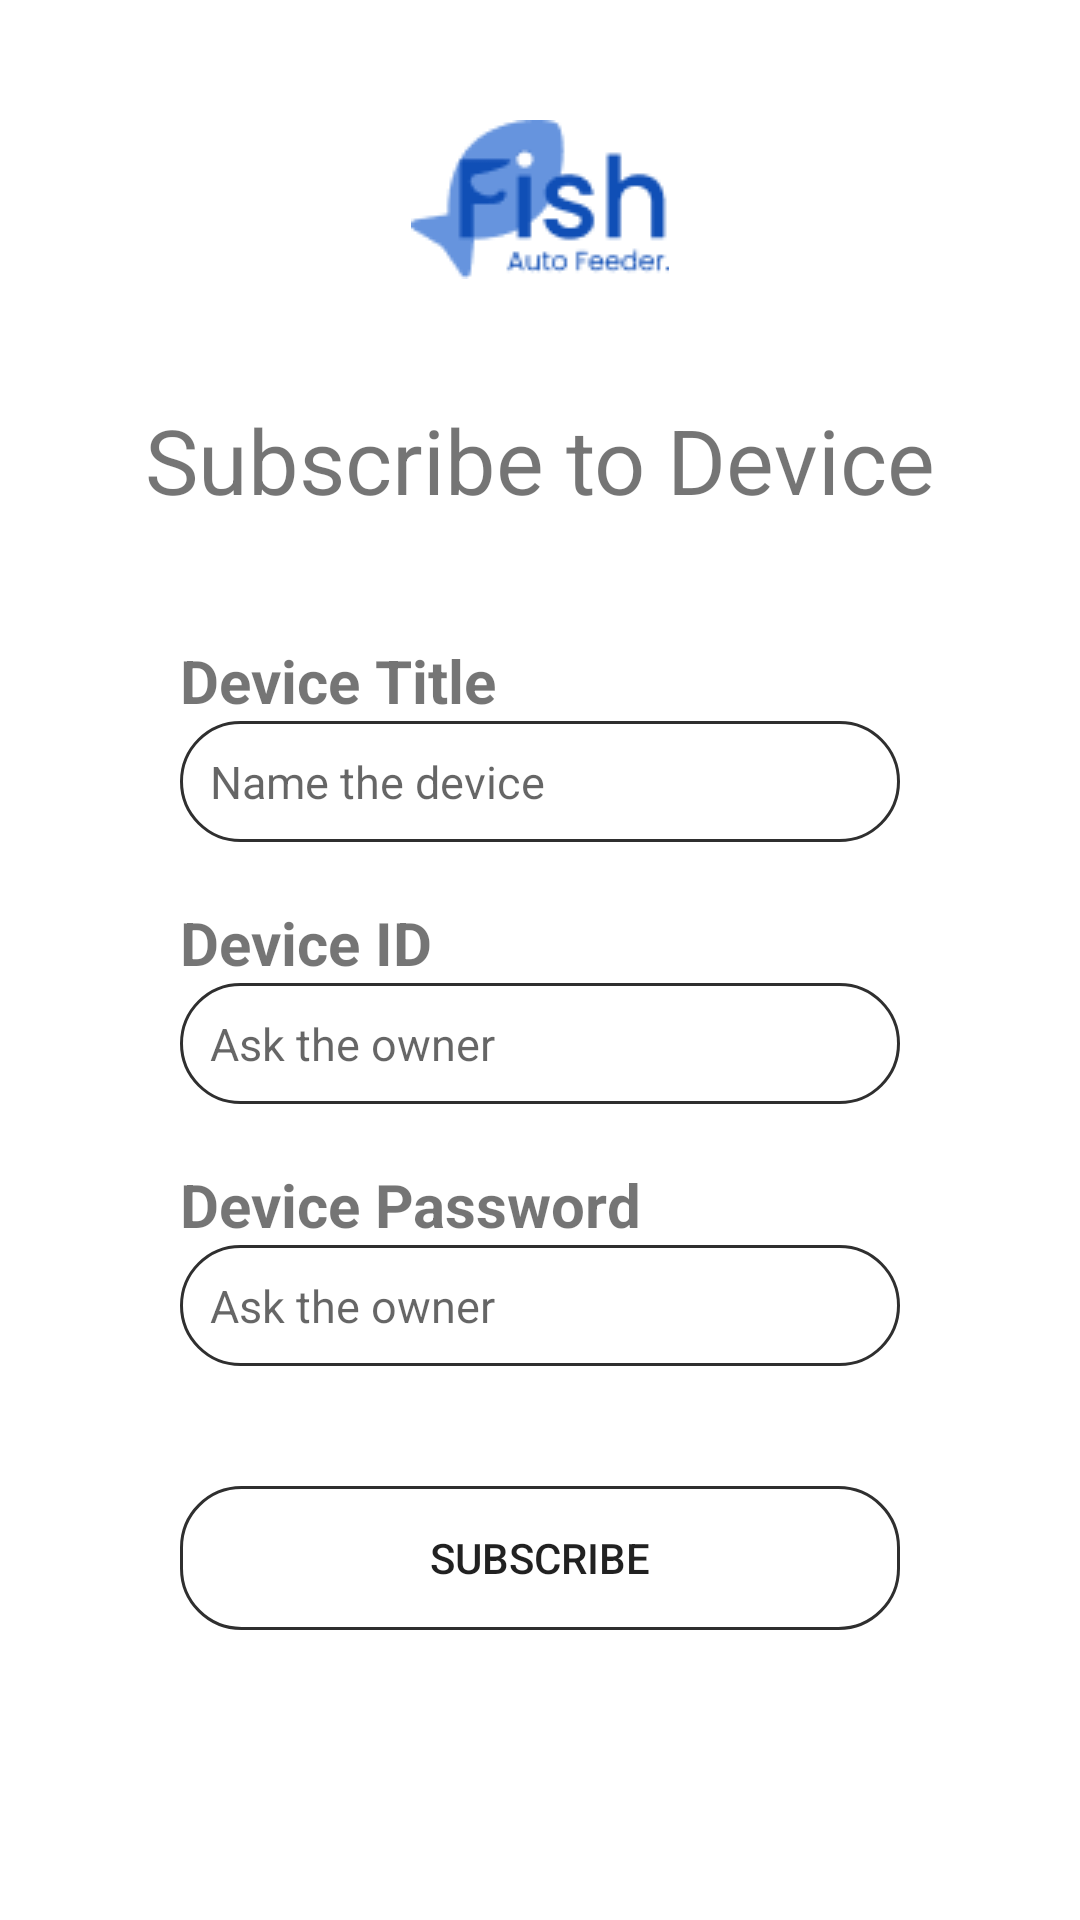

Reconstruct the res/layout file that produces this screen, plus the resources it refers to.
<!-- AndroidManifest.xml: application theme Theme.FishFeeder -->
<!-- res/layout/activity_subscribe.xml -->
<?xml version="1.0" encoding="utf-8"?>
<LinearLayout xmlns:android="http://schemas.android.com/apk/res/android"
    xmlns:app="http://schemas.android.com/apk/res-auto"
    xmlns:tools="http://schemas.android.com/tools"
    android:layout_width="match_parent"
    android:layout_height="match_parent"
    android:gravity="center_horizontal"
    android:orientation="vertical"
    tools:context=".view.SubscribeActivity">

    <ImageView
        android:id="@+id/imgLogo"
        android:layout_width="match_parent"
        android:layout_height="wrap_content"
        android:layout_marginVertical="40dp"
        app:srcCompat="@drawable/logo_fish_auto_feeder_mid" />

    <TextView
        android:id="@+id/txtTitleAddDevice"
        android:layout_width="wrap_content"
        android:layout_height="wrap_content"
        android:layout_marginBottom="40dp"
        android:text="Subscribe to Device"
        android:textSize="30sp" />

    <TextView
        android:id="@+id/txtAddDevTitle"
        android:layout_width="wrap_content"
        android:layout_height="wrap_content"
        android:layout_gravity="left"
        android:layout_marginHorizontal="60dp"
        android:text="Device Title"
        android:textSize="20sp"
        android:textStyle="bold" />

    <EditText
        android:id="@+id/etAddDevTitle"
        android:layout_width="match_parent"
        android:layout_height="wrap_content"
        android:layout_marginHorizontal="60dp"
        android:layout_marginBottom="20dp"
        android:background="@drawable/rounded_border"
        android:ems="10"
        android:hint="Name the device"
        android:inputType="textPersonName"
        android:padding="10dp"
        android:textSize="15sp" />

    <TextView
        android:id="@+id/txtAddId"
        android:layout_width="wrap_content"
        android:layout_height="wrap_content"
        android:layout_gravity="left"
        android:layout_marginHorizontal="60dp"
        android:text="Device ID"
        android:textSize="20sp"
        android:textStyle="bold" />

    <EditText
        android:id="@+id/etAddDevId"
        android:layout_width="match_parent"
        android:layout_height="wrap_content"
        android:layout_marginHorizontal="60dp"
        android:layout_marginBottom="20dp"
        android:background="@drawable/rounded_border"
        android:ems="10"
        android:hint="Ask the owner"
        android:inputType="textPersonName"
        android:padding="10dp"
        android:textSize="15sp" />

    <TextView
        android:id="@+id/txtAddDevPass"
        android:layout_width="wrap_content"
        android:layout_height="wrap_content"
        android:layout_gravity="left"
        android:layout_marginHorizontal="60dp"
        android:text="Device Password"
        android:textSize="20sp"
        android:textStyle="bold" />

    <EditText
        android:id="@+id/etAddDevPass"
        android:layout_width="match_parent"
        android:layout_height="wrap_content"
        android:layout_marginHorizontal="60dp"
        android:layout_marginBottom="40dp"
        android:background="@drawable/rounded_border"
        android:ems="10"
        android:hint="Ask the owner"
        android:inputType="textPassword"
        android:padding="10dp"
        android:textSize="15sp" />

    <Button
        android:id="@+id/btnAddDev"
        android:layout_width="match_parent"
        android:layout_height="wrap_content"
        android:layout_marginHorizontal="60dp"
        android:background="@drawable/rounded_border"
        android:text="Subscribe" />


</LinearLayout>
<!-- resources referenced by this layout -->
<resources>
  <!-- drawable logo_fish_auto_feeder_mid: png bitmap (drawable, 2796 bytes) -->
  <!-- drawable rounded_border (drawable) -->
  <?xml version="1.0" encoding="utf-8"?>
  <shape xmlns:android="http://schemas.android.com/apk/res/android" android:shape="rectangle">
      <corners
          android:bottomLeftRadius="20dp"
          android:bottomRightRadius="20dp"
          android:topLeftRadius="20dp"
          android:topRightRadius="20dp" />
      <stroke android:width="1dp" android:color="@color/gray"/>
  </shape>
  <style name="Theme.FishFeeder" parent="Theme.MaterialComponents.DayNight.NoActionBar">
          
          <item name="colorPrimary">@color/base_blue</item>
          <item name="colorPrimaryVariant">@color/white</item>
          <item name="colorOnPrimary">@color/white</item>
          
          <item name="colorSecondary">@color/base_blue</item>
          <item name="colorSecondaryVariant">@color/base_blue</item>
          <item name="colorOnSecondary">@color/black</item>
          
          <item name="android:statusBarColor">?attr/colorPrimaryVariant</item>
          
      </style>
  <color name="gray">#2f2f2f</color>
  <color name="base_blue">#104FB6</color>
  <color name="white">#FFFFFFFF</color>
  <color name="black">#FF000000</color>
</resources>
